Run: headless pygame with SDL's dummy video driver; simulated clock (each Clock.tick advances the game by its frame time, no real sleeping); random seed 0; keys injected as events and as key.get_pressed() state; mouse plan: one left click at the window centre at the start of phase 2, then a move to the lower-right quarter at the start of phase 3.
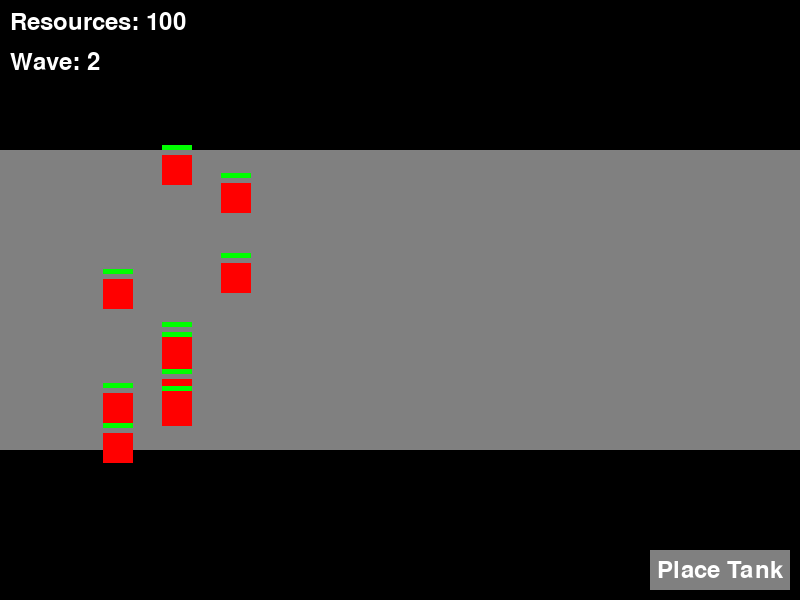
Frame 1 of 4 · flips 1–60 · no input
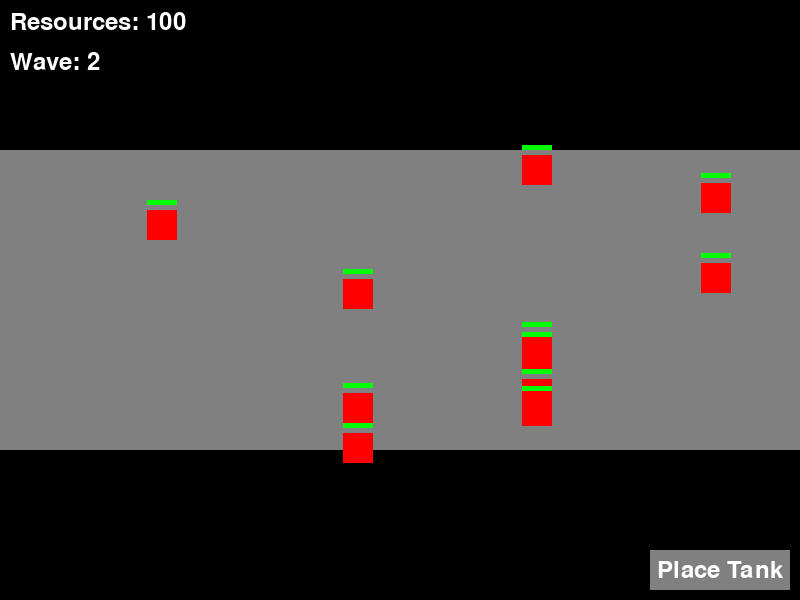
Frame 2 of 4 · flips 61–180 · clicked the window centre · tapped SPACE, RETURN · held RIGHT (→), D
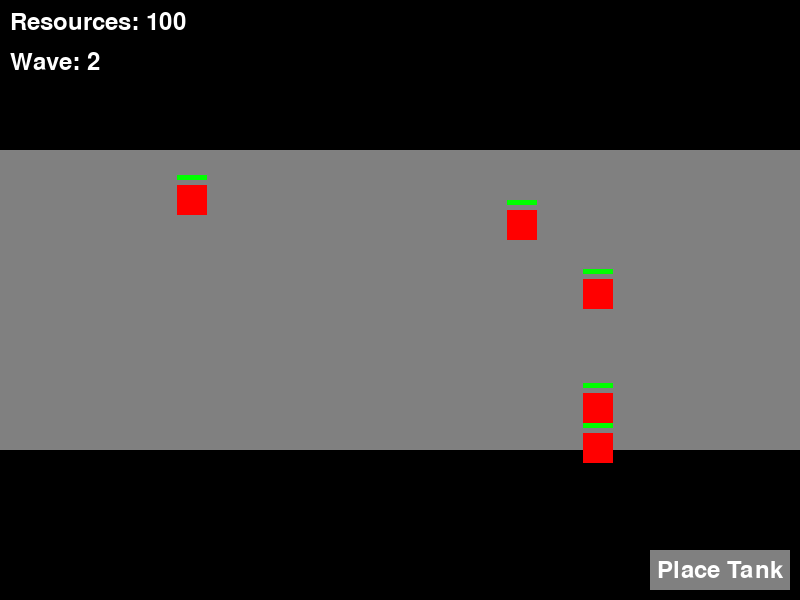
Frame 3 of 4 · flips 181–300 · moved the mouse to the lower-right quarter · held DOWN (↓), S
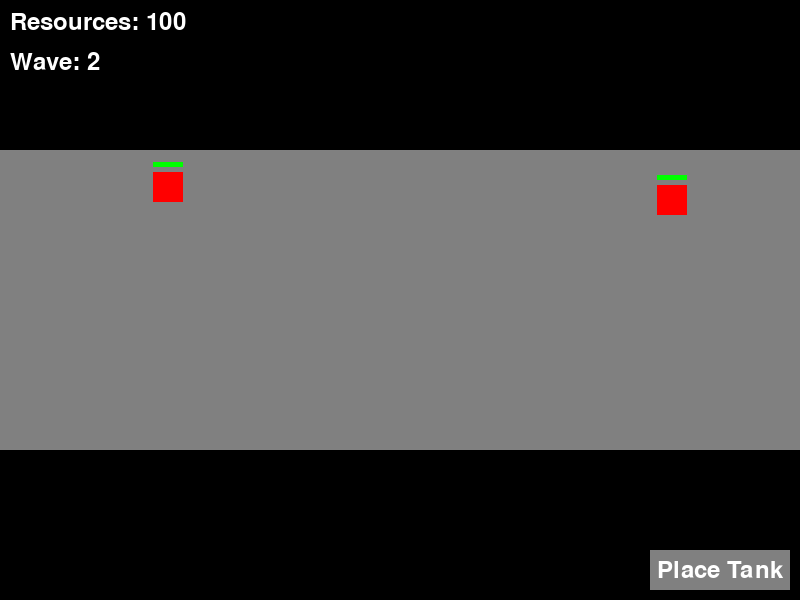
Frame 4 of 4 · flips 301–420 · held LEFT (←), A, UP (↑), W

The pygame program that drew these frames:

import pygame
import random
import math

# Initialize Pygame
pygame.init()

# Constants
SCREEN_WIDTH = 800
SCREEN_HEIGHT = 600
PATH_TOP = SCREEN_HEIGHT // 4
PATH_BOTTOM = 3 * SCREEN_HEIGHT // 4
FPS = 60
TANK_COST = 50
TANK_DAMAGE = 15
ENEMY_DAMAGE = 10
RESOURCE_GAIN = 20
TANK_HEALTH = 200
ENEMY_HEALTH = 100
FONT = pygame.font.Font(None, 36)

# Colors
WHITE = (255, 255, 255)
BLACK = (0, 0, 0)
RED = (255, 0, 0)
GREEN = (0, 255, 0)
BLUE = (0, 0, 255)
GRAY = (128, 128, 128)

# Game setup
screen = pygame.display.set_mode((SCREEN_WIDTH, SCREEN_HEIGHT))
pygame.display.set_caption("Tanks vs Enemies")
clock = pygame.time.Clock()

# Classes
class Tank(pygame.sprite.Sprite):
    def __init__(self, x, y):
        super().__init__()
        self.image = pygame.Surface((40, 40))
        self.image.fill(BLUE)
        self.rect = self.image.get_rect(center=(x, y))
        self.health = TANK_HEALTH
        self.damage = TANK_DAMAGE
        self.speed = 2
        self.target = None

    def find_target(self, enemies):
        if enemies:
            self.target = min(enemies, key=lambda enemy: math.hypot(self.rect.centerx - enemy.rect.centerx, self.rect.centery - enemy.rect.centery))
        else:
            self.target = None

    def move_and_attack(self):
        if self.target:
            # Move towards target
            dx, dy = self.target.rect.centerx - self.rect.centerx, self.target.rect.centery - self.rect.centery
            distance = math.hypot(dx, dy)
            if distance > 0:
                dx, dy = dx / distance, dy / distance
                self.rect.x += dx * self.speed
                self.rect.y += dy * self.speed

            # Attack if close enough
            if distance < 20:
                self.target.health -= self.damage
                if self.target.health <= 0:
                    self.target.kill()
                    return RESOURCE_GAIN
        return 0

    def draw_health_bar(self, screen):
        # Draw health bar above the tank
        bar_width = 40
        bar_height = 5
        health_ratio = self.health / TANK_HEALTH
        bar_color = GREEN if health_ratio > 0.5 else RED
        pygame.draw.rect(screen, GRAY, (self.rect.centerx - bar_width // 2, self.rect.top - 10, bar_width, bar_height))
        pygame.draw.rect(screen, bar_color, (self.rect.centerx - bar_width // 2, self.rect.top - 10, int(bar_width * health_ratio), bar_height))

class Enemy(pygame.sprite.Sprite):
    def __init__(self, x, y, speed):
        super().__init__()
        self.image = pygame.Surface((30, 30))
        self.image.fill(RED)
        self.rect = self.image.get_rect(center=(x, y))
        self.health = ENEMY_HEALTH
        self.speed = speed
        self.target = None

    def find_target(self, tanks):
        if tanks:
            self.target = min(tanks, key=lambda tank: math.hypot(self.rect.centerx - tank.rect.centerx, self.rect.centery - tank.rect.centery))
        else:
            self.target = None

    def move_and_attack(self):
        if self.target:
            # Move towards target
            dx, dy = self.target.rect.centerx - self.rect.centerx, self.target.rect.centery - self.rect.centery
            distance = math.hypot(dx, dy)
            if distance > 0:
                dx, dy = dx / distance, dy / distance
                self.rect.x += dx * self.speed
                self.rect.y += dy * self.speed

            # Attack if close enough
            if distance < 20:
                self.target.health -= ENEMY_DAMAGE
                if self.target.health <= 0:
                    self.target.kill()
        else:
            # Move straight within path
            self.rect.x += self.speed
            if self.rect.y < PATH_TOP:
                self.rect.y = PATH_TOP
            elif self.rect.y > PATH_BOTTOM:
                self.rect.y = PATH_BOTTOM

    def draw_health_bar(self, screen):
        # Draw health bar above the enemy
        bar_width = 30
        bar_height = 5
        health_ratio = self.health / ENEMY_HEALTH
        bar_color = GREEN if health_ratio > 0.5 else RED
        pygame.draw.rect(screen, GRAY, (self.rect.centerx - bar_width // 2, self.rect.top - 10, bar_width, bar_height))
        pygame.draw.rect(screen, bar_color, (self.rect.centerx - bar_width // 2, self.rect.top - 10, int(bar_width * health_ratio), bar_height))

class Button:
    def __init__(self, x, y, width, height, text, action):
        self.rect = pygame.Rect(x, y, width, height)
        self.color = GRAY
        self.text = text
        self.action = action

    def draw(self, screen):
        pygame.draw.rect(screen, self.color, self.rect)
        text_surface = FONT.render(self.text, True, WHITE)
        text_rect = text_surface.get_rect(center=self.rect.center)
        screen.blit(text_surface, text_rect)

    def is_clicked(self, mouse_pos):
        return self.rect.collidepoint(mouse_pos)

class Game:
    def __init__(self):
        self.tanks = pygame.sprite.Group()
        self.enemies = pygame.sprite.Group()
        self.resources = 100
        self.spawn_timer = 0
        self.wave = 1

        # Create button
        self.tank_button = Button(SCREEN_WIDTH - 150, SCREEN_HEIGHT - 50, 140, 40, "Place Tank", self.place_tank)

    def spawn_enemy(self):
        if pygame.time.get_ticks() - self.spawn_timer > 2000:  # Spawn every 2 seconds
            self.spawn_timer = pygame.time.get_ticks()
            y = random.randint(PATH_TOP, PATH_BOTTOM)
            enemy = Enemy(0, y, random.randint(2, 4))
            self.enemies.add(enemy)

    def place_tank(self):
        if self.resources >= TANK_COST:
            x = random.randint(SCREEN_WIDTH - 100, SCREEN_WIDTH - 40)
            y = random.randint(PATH_TOP, PATH_BOTTOM)
            tank = Tank(x, y)
            self.tanks.add(tank)
            self.resources -= TANK_COST

    def handle_tank_actions(self):
        resource_gain = 0
        for tank in self.tanks:
            tank.find_target(self.enemies)
            resource_gain += tank.move_and_attack()
        self.resources += resource_gain

    def handle_enemy_actions(self):
        for enemy in self.enemies:
            enemy.find_target(self.tanks)
            enemy.move_and_attack()

    def handle_input(self, event):
        if event.type == pygame.MOUSEBUTTONDOWN:
            mouse_pos = pygame.mouse.get_pos()
            if self.tank_button.is_clicked(mouse_pos):
                self.tank_button.action()

    def draw_ui(self):
        # Resources display
        resources_text = FONT.render(f"Resources: {self.resources}", True, WHITE)
        screen.blit(resources_text, (10, 10))

        # Wave display
        wave_text = FONT.render(f"Wave: {self.wave}", True, WHITE)
        screen.blit(wave_text, (10, 50))

        # Draw button
        self.tank_button.draw(screen)

    def update_wave(self):
        if not self.enemies:
            self.wave += 1
            for _ in range(self.wave * 5):  # Increase enemy count per wave
                y = random.randint(PATH_TOP, PATH_BOTTOM)
                enemy = Enemy(0, y, random.randint(2, 4))
                self.enemies.add(enemy)

    def run(self):
        running = True
        while running:
            screen.fill(BLACK)

            # Draw path
            pygame.draw.rect(screen, GRAY, (0, PATH_TOP, SCREEN_WIDTH, PATH_BOTTOM - PATH_TOP))

            # Event handling
            for event in pygame.event.get():
                if event.type == pygame.QUIT:
                    running = False
                self.handle_input(event)

            # Game logic
            self.spawn_enemy()
            self.handle_tank_actions()
            self.handle_enemy_actions()
            self.update_wave()

            # Draw everything
            self.tanks.draw(screen)
            self.enemies.draw(screen)
            for tank in self.tanks:
                tank.draw_health_bar(screen)
            for enemy in self.enemies:
                enemy.draw_health_bar(screen)
            self.draw_ui()

            pygame.display.flip()
            clock.tick(FPS)

# Main game loop
game = Game()
game.run()

pygame.quit()
